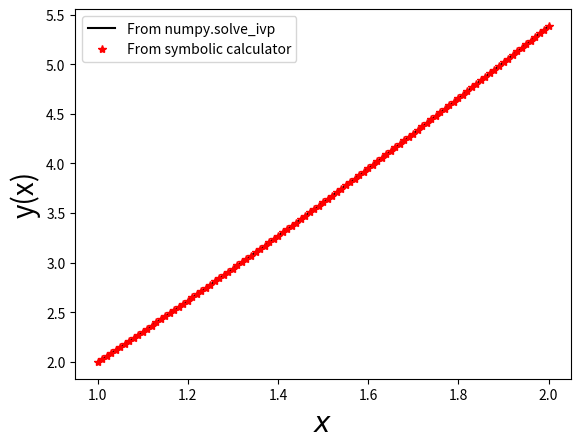

This chart was generated by the following Python code:
import numpy as np
import matplotlib.pyplot as plt
from scipy.integrate import solve_ivp 


def fun(t,y):
	return(1+y/t)
	
def g(x):
	return(2*x+x*np.log(x))
y0=2
h=0.01
tspan=np.arange(1,2+h,h)
n=tspan.size

sol=solve_ivp(fun,[tspan[0],tspan[n-1]],[2],t_eval=tspan)
print(sol.t)
print(sol.y)
m=sol.y[0,:]
plt.plot(sol.t,m,"-k",label="From numpy.solve_ivp")
plt.plot(sol.t,g(sol.t),"*r",label="From symbolic calculator")

plt.xlabel("$x$",fontsize=20)
plt.ylabel("y(x)",fontsize=20)
plt.legend()
plt.show()
plt.show()
if(sol.status==-1):
 print("not converging")
